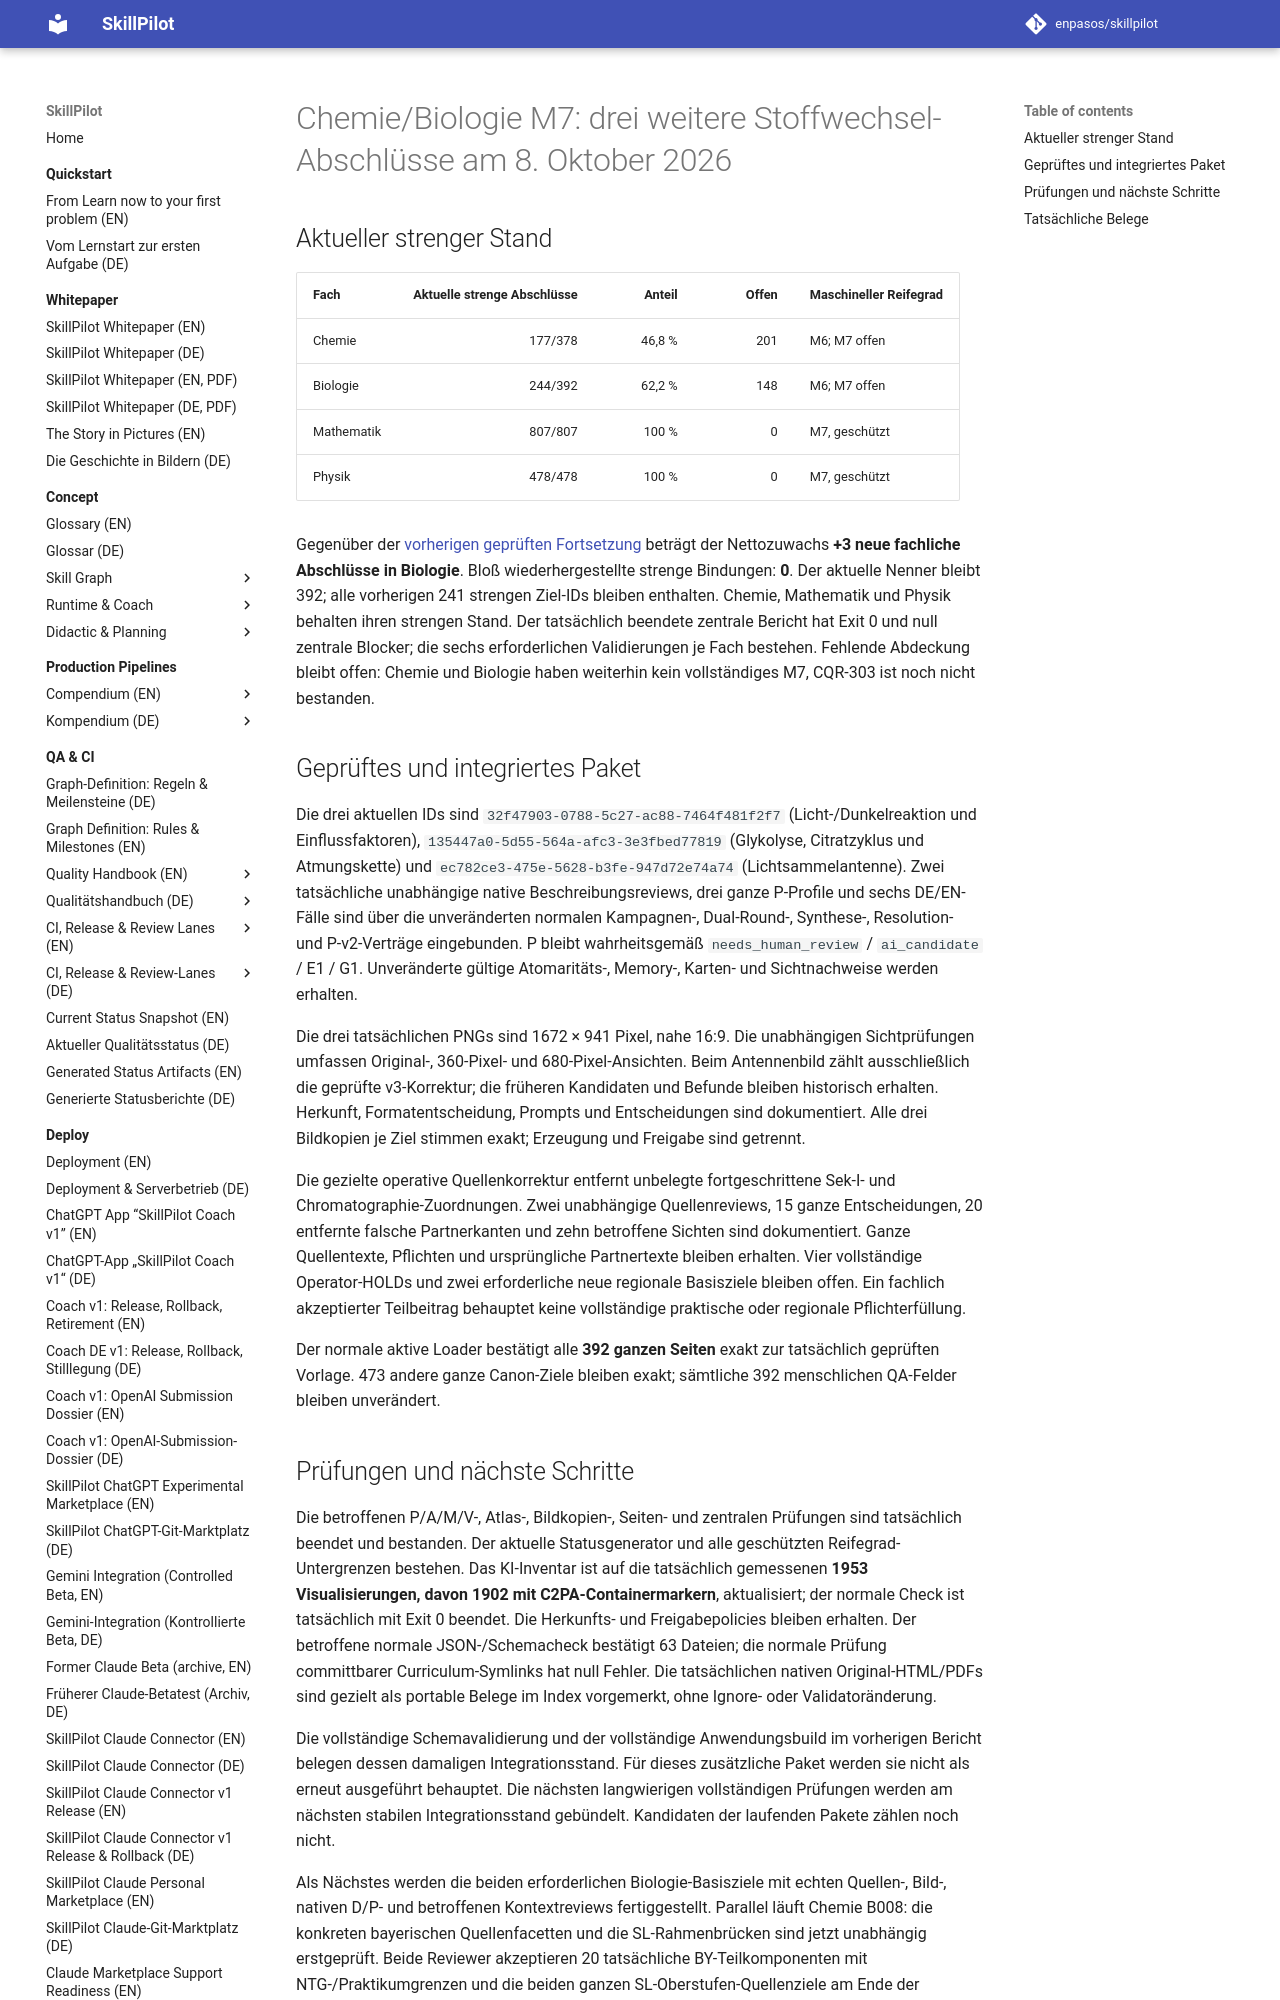

repository: enpasos/skillpilot · page: qa-ci/chemie-biologie-m7-stoffwechsel-three-continuation-2026-10-08/index.html · generator: mkdocs

# Chemie/Biologie M7: drei weitere Stoffwechsel-Abschlüsse am 8. Oktober 2026

## Aktueller strenger Stand

| Fach | Aktuelle strenge Abschlüsse | Anteil | Offen | Maschineller Reifegrad |
| --- | ---: | ---: | ---: | --- |
| Chemie | 177/378 | 46,8 % | 201 | M6; M7 offen |
| Biologie | 244/392 | 62,2 % | 148 | M6; M7 offen |
| Mathematik | 807/807 | 100 % | 0 | M7, geschützt |
| Physik | 478/478 | 100 % | 0 | M7, geschützt |

Gegenüber der [vorherigen geprüften Fortsetzung](chemie-biologie-m7-source-roles-twentyone-continuation-2026-10-08.md)
beträgt der Nettozuwachs **+3 neue fachliche Abschlüsse in Biologie**.
Bloß wiederhergestellte strenge Bindungen: **0**. Der aktuelle Nenner bleibt 392;
alle vorherigen 241 strengen Ziel-IDs bleiben enthalten. Chemie, Mathematik und
Physik behalten ihren strengen Stand. Der tatsächlich beendete zentrale Bericht
hat Exit 0 und null zentrale Blocker; die sechs erforderlichen Validierungen
je Fach bestehen. Fehlende Abdeckung bleibt offen: Chemie und Biologie haben
weiterhin kein vollständiges M7, CQR-303 ist noch nicht bestanden.

## Geprüftes und integriertes Paket

Die drei aktuellen IDs sind `32f47903-0788-5c27-ac88-7464f481f2f7`
(Licht-/Dunkelreaktion und Einflussfaktoren), `135447a0-5d55-564a-afc3-3e3fbed77819`
(Glykolyse, Citratzyklus und Atmungskette) und `ec782ce3-475e-5628-b3fe-947d72e74a74`
(Lichtsammelantenne). Zwei tatsächliche unabhängige native Beschreibungsreviews,
drei ganze P-Profile und sechs DE/EN-Fälle sind über die unveränderten normalen
Kampagnen-, Dual-Round-, Synthese-, Resolution- und P-v2-Verträge eingebunden.
P bleibt wahrheitsgemäß `needs_human_review` / `ai_candidate` / E1 / G1.
Unveränderte gültige Atomaritäts-, Memory-, Karten- und Sichtnachweise werden erhalten.

Die drei tatsächlichen PNGs sind 1672 × 941 Pixel, nahe 16:9. Die unabhängigen
Sichtprüfungen umfassen Original-, 360-Pixel- und 680-Pixel-Ansichten. Beim
Antennenbild zählt ausschließlich die geprüfte v3-Korrektur; die früheren
Kandidaten und Befunde bleiben historisch erhalten. Herkunft, Formatentscheidung,
Prompts und Entscheidungen sind dokumentiert. Alle drei Bildkopien je Ziel
stimmen exakt; Erzeugung und Freigabe sind getrennt.

Die gezielte operative Quellenkorrektur entfernt unbelegte fortgeschrittene
Sek-I- und Chromatographie-Zuordnungen. Zwei unabhängige Quellenreviews,
15 ganze Entscheidungen, 20 entfernte falsche Partnerkanten und zehn betroffene
Sichten sind dokumentiert. Ganze Quellentexte, Pflichten und ursprüngliche
Partnertexte bleiben erhalten. Vier vollständige Operator-HOLDs und zwei
erforderliche neue regionale Basisziele bleiben offen. Ein fachlich akzeptierter
Teilbeitrag behauptet keine vollständige praktische oder regionale Pflichterfüllung.

Der normale aktive Loader bestätigt alle **392 ganzen Seiten** exakt zur
tatsächlich geprüften Vorlage. 473 andere ganze Canon-Ziele bleiben exakt;
sämtliche 392 menschlichen QA-Felder bleiben unverändert.

## Prüfungen und nächste Schritte

Die betroffenen P/A/M/V-, Atlas-, Bildkopien-, Seiten- und zentralen Prüfungen
sind tatsächlich beendet und bestanden. Der aktuelle Statusgenerator und alle
geschützten Reifegrad-Untergrenzen bestehen. Das KI-Inventar ist auf die tatsächlich
gemessenen **1953 Visualisierungen, davon 1902 mit C2PA-Containermarkern**, aktualisiert;
der normale Check ist tatsächlich mit Exit 0 beendet. Die Herkunfts- und
Freigabepolicies bleiben erhalten. Der betroffene normale JSON-/Schemacheck
bestätigt 63 Dateien; die normale Prüfung committbarer Curriculum-Symlinks hat
null Fehler. Die tatsächlichen nativen Original-HTML/PDFs sind gezielt als
portable Belege im Index vorgemerkt, ohne Ignore- oder Validatoränderung.

Die vollständige Schemavalidierung und der vollständige Anwendungsbuild im
vorherigen Bericht belegen dessen damaligen Integrationsstand. Für dieses
zusätzliche Paket werden sie nicht als erneut ausgeführt behauptet. Die nächsten
langwierigen vollständigen Prüfungen werden am nächsten stabilen Integrationsstand
gebündelt. Kandidaten der laufenden Pakete zählen noch nicht.

Als Nächstes werden die beiden erforderlichen Biologie-Basisziele mit echten
Quellen-, Bild-, nativen D/P- und betroffenen Kontextreviews fertiggestellt.
Parallel läuft Chemie B008: die konkreten bayerischen Quellenfacetten und die
SL-Rahmenbrücken sind jetzt unabhängig erstgeprüft. Beide Reviewer akzeptieren
20 tatsächliche BY-Teilkomponenten mit NTG-/Praktikumgrenzen und die beiden
ganzen SL-Oberstufen-Quellenziele am Ende der Qualifikationsphase. Das ganze
SL-Unterstufen-Hypothesenziel bleibt im Quellen-/Jahrgangs-HOLD. Die technische
Paarung prüft alle 287 ursprünglichen Eingabe-/Ergebnisbindungen exakt.

Die unveränderte normale Atlaserzeugung wurde für den 504er inaktiven Kandidaten
tatsächlich ausgeführt. Sie endet mit Exit 1 wegen fehlender geprüfter SL-Mapping-
Metadaten. Dieser reale offene Schritt wird weder durch erfundene Reviewerfelder
noch als Quellenfreigabe übergangen. Normale Atlasplatzierungen, ungeklärte
vollständige Quellenpflichten und acht betroffene aktuelle Chemiekontexte bleiben
offen; neuer strenger Chemiezuwachs dadurch 0. Neue Bilder werden nur für belegte
Lücken oder Fehler erstellt.

Menschliche Prüfung, Freigabe, Erprobung und Release-Gates bleiben separat.
Dieser Stand behauptet keinen Commit, Push, GitHub-CI-Abschluss, Deployment oder
Veröffentlichung. Das 100-Prozent-Ziel bleibt aktiv.
